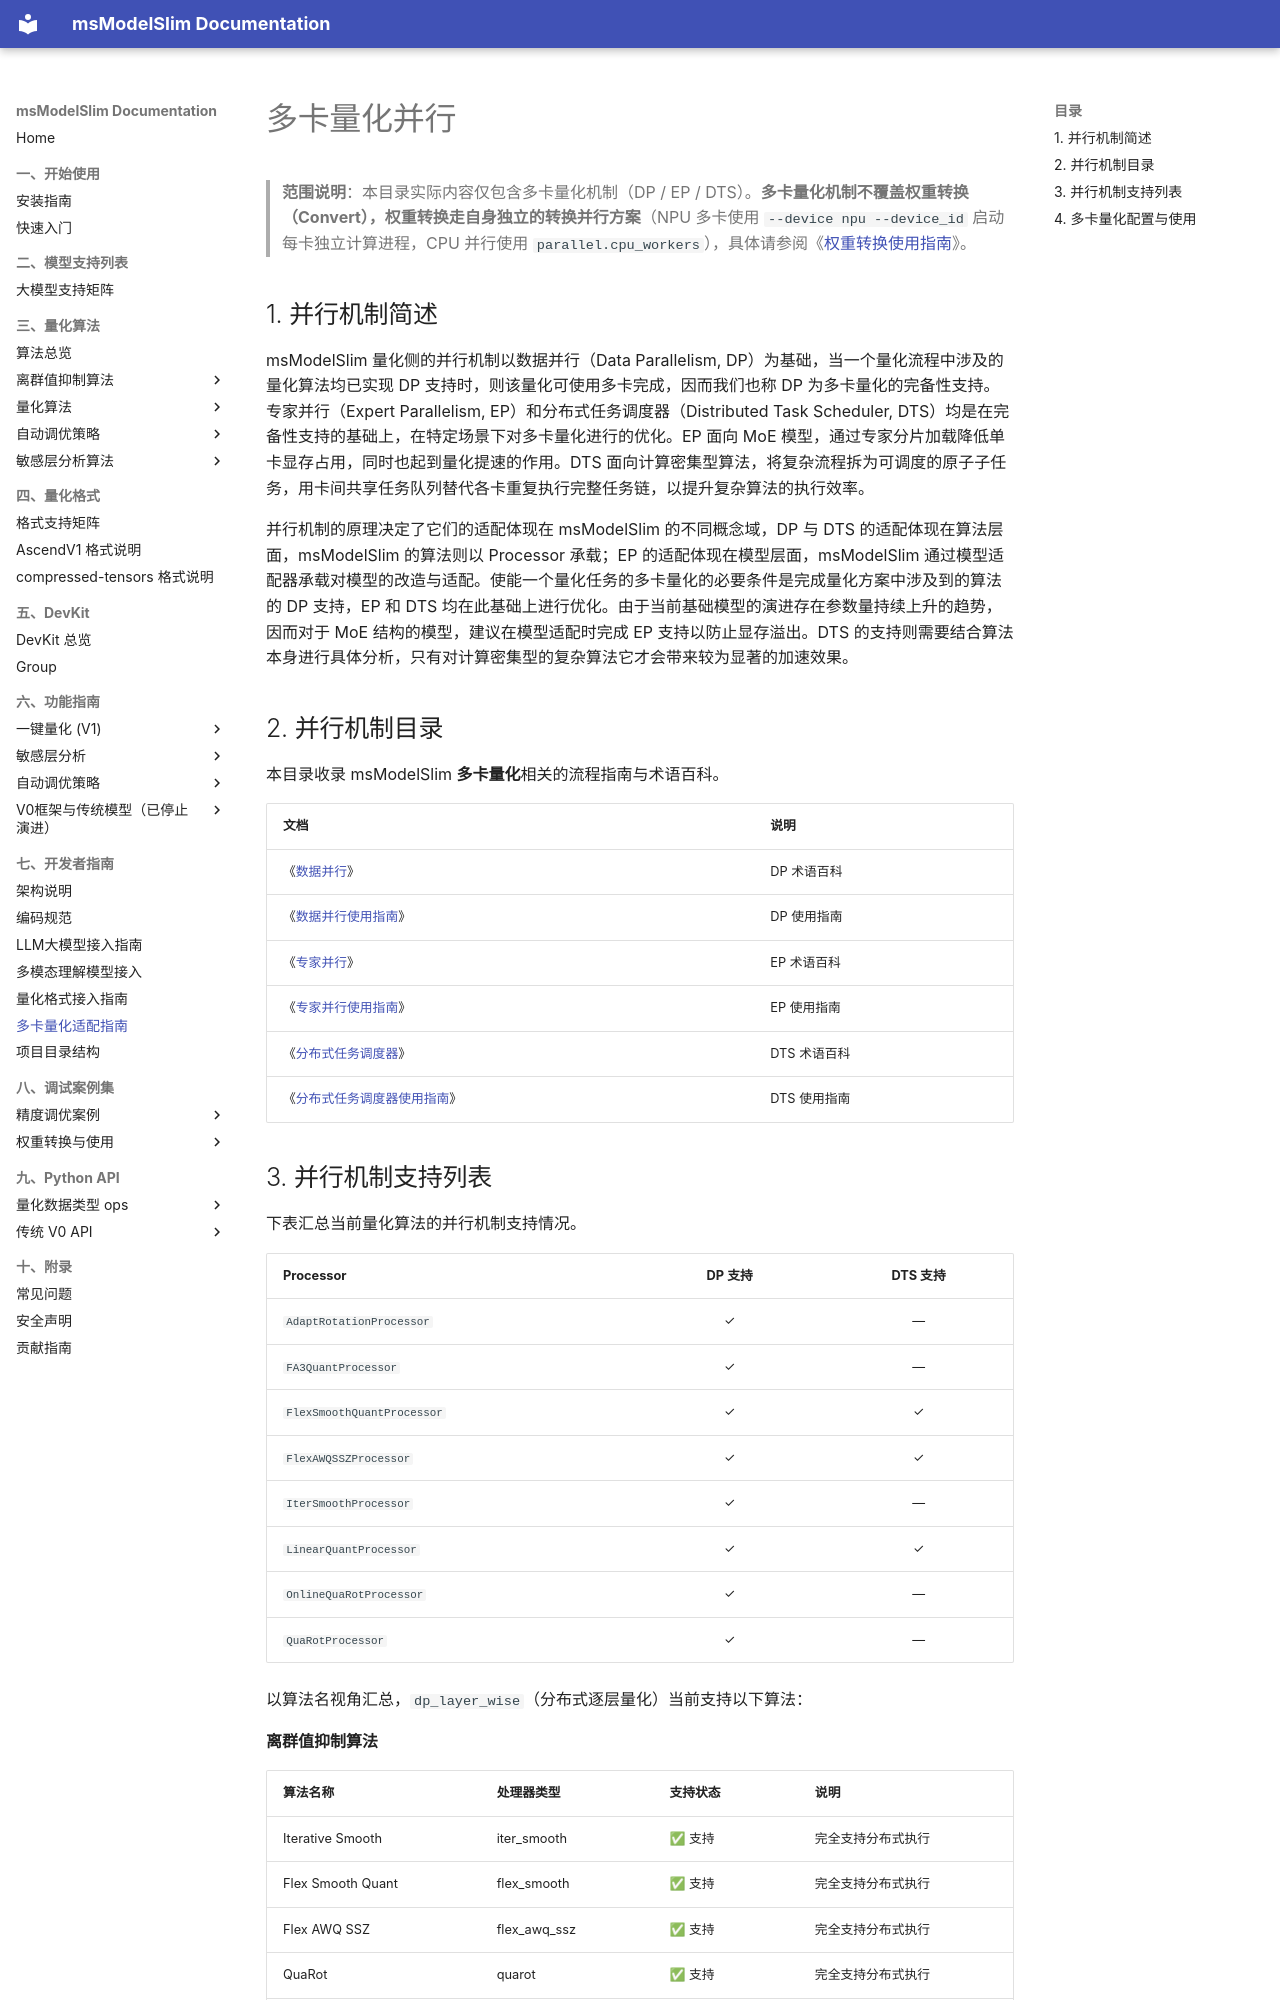

repository: Ascend/msmodelslim · page: zh/knowledge_base/parallel/index.html · generator: mkdocs

# 多卡量化并行

> **范围说明**：本目录实际内容仅包含多卡量化机制（DP / EP / DTS）。**多卡量化机制不覆盖权重转换（Convert），权重转换走自身独立的转换并行方案**（NPU 多卡使用 `--device npu --device_id` 启动每卡独立计算进程，CPU 并行使用 `parallel.cpu_workers`），具体请参阅《[权重转换使用指南](../ptq/convert/usage_weight_conversion.md)》。

## 1. 并行机制简述

msModelSlim 量化侧的并行机制以数据并行（Data Parallelism, DP）为基础，当一个量化流程中涉及的量化算法均已实现 DP 支持时，则该量化可使用多卡完成，因而我们也称 DP 为多卡量化的完备性支持。专家并行（Expert Parallelism, EP）和分布式任务调度器（Distributed Task Scheduler, DTS）均是在完备性支持的基础上，在特定场景下对多卡量化进行的优化。EP 面向 MoE 模型，通过专家分片加载降低单卡显存占用，同时也起到量化提速的作用。DTS 面向计算密集型算法，将复杂流程拆为可调度的原子子任务，用卡间共享任务队列替代各卡重复执行完整任务链，以提升复杂算法的执行效率。

并行机制的原理决定了它们的适配体现在 msModelSlim 的不同概念域，DP 与 DTS 的适配体现在算法层面，msModelSlim 的算法则以 Processor 承载；EP 的适配体现在模型层面，msModelSlim 通过模型适配器承载对模型的改造与适配。使能一个量化任务的多卡量化的必要条件是完成量化方案中涉及到的算法的 DP 支持，EP 和 DTS 均在此基础上进行优化。由于当前基础模型的演进存在参数量持续上升的趋势，因而对于 MoE 结构的模型，建议在模型适配时完成 EP 支持以防止显存溢出。DTS 的支持则需要结合算法本身进行具体分析，只有对计算密集型的复杂算法它才会带来较为显著的加速效果。

## 2. 并行机制目录

本目录收录 msModelSlim **多卡量化**相关的流程指南与术语百科。

| 文档 | 说明 |
|------|------|
| 《[数据并行](data_parallelism/term_data_parallelism.md)》 | DP 术语百科 |
| 《[数据并行使用指南](data_parallelism/data_parallelism_guide.md)》 | DP 使用指南 |
| 《[专家并行](expert_parallelism/term_expert_parallelism.md)》 | EP 术语百科 |
| 《[专家并行使用指南](expert_parallelism/expert_parallelism_guide.md)》 | EP 使用指南 |
| 《[分布式任务调度器](distributed_task_scheduler/term_distributed_task_scheduler.md)》 | DTS 术语百科 |
| 《[分布式任务调度器使用指南](distributed_task_scheduler/distributed_task_scheduler_guide.md)》 | DTS 使用指南 |
